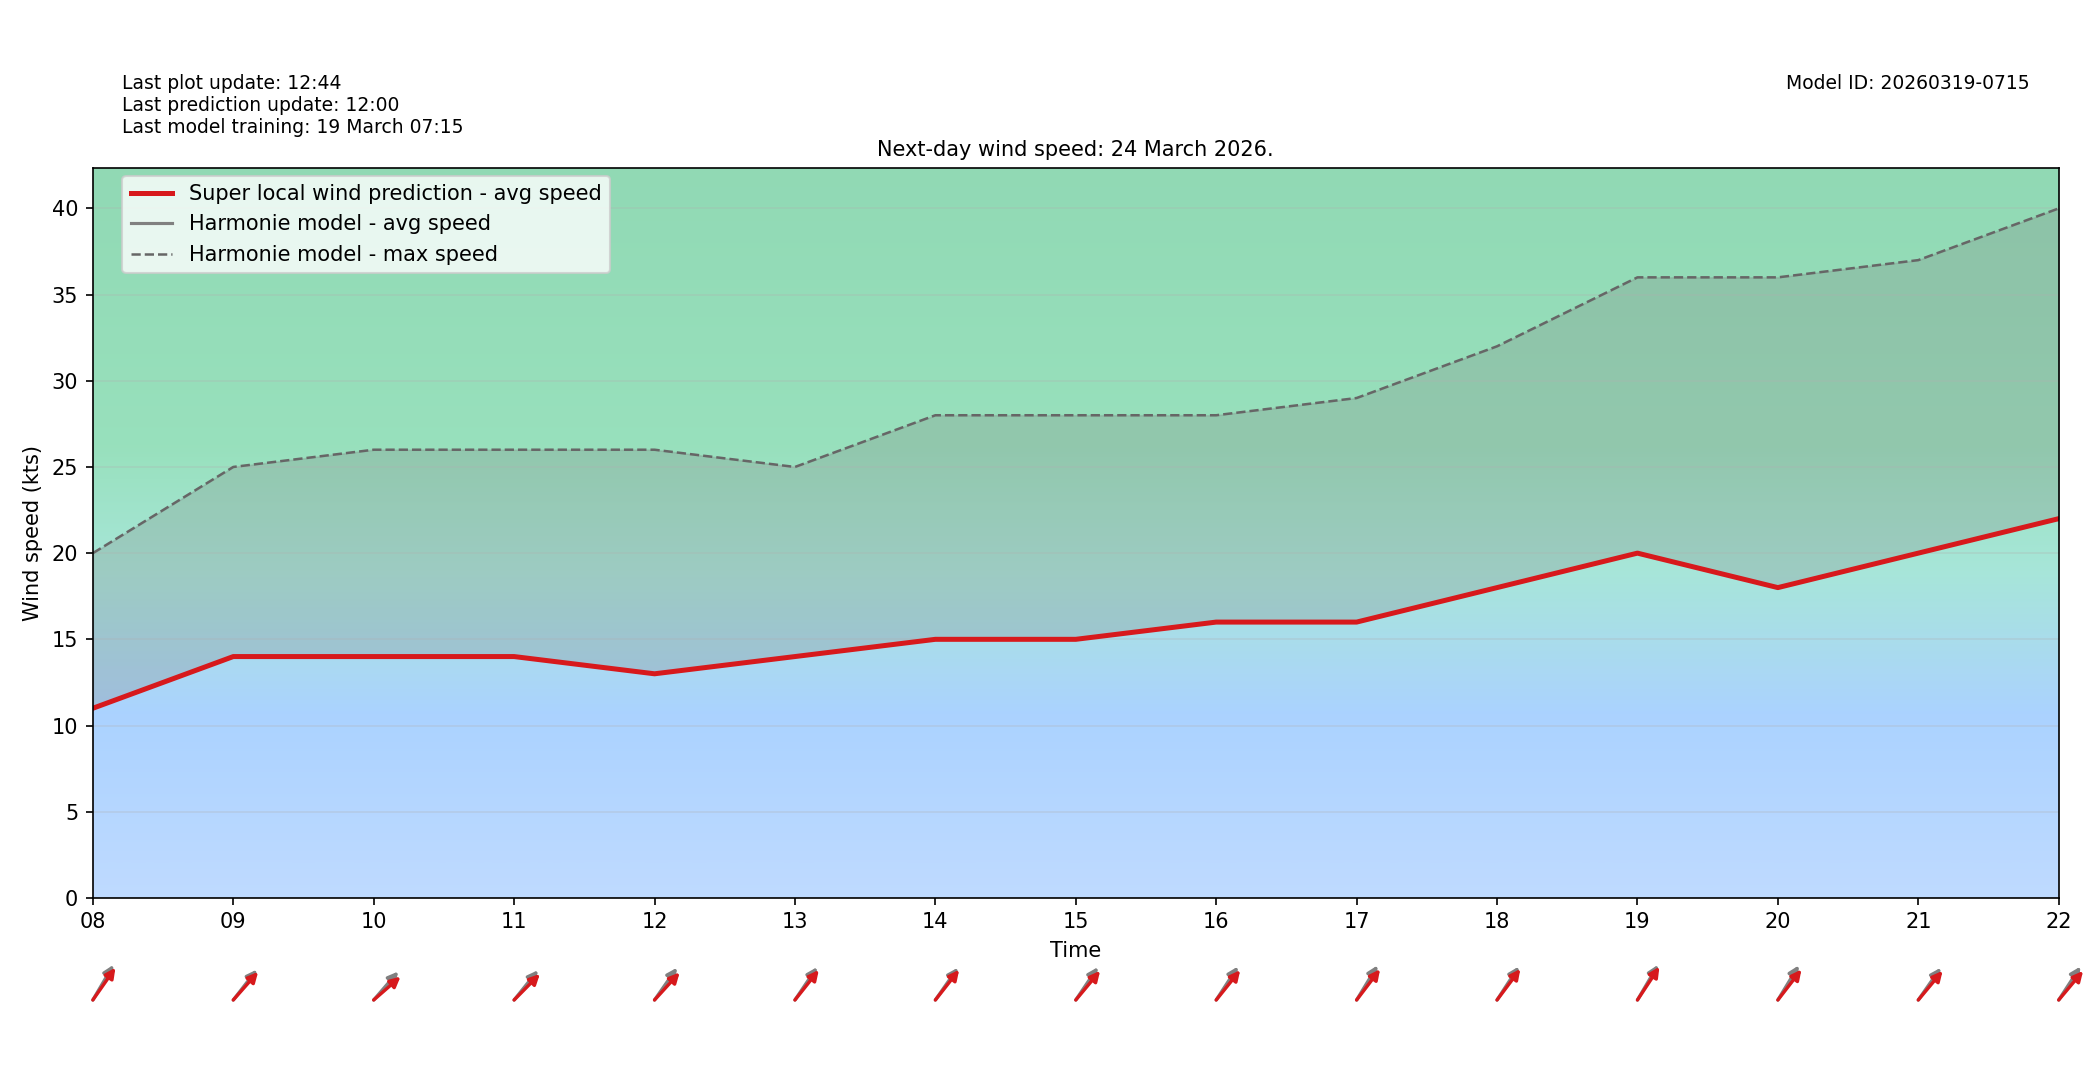

The file beside this chart, header and first rows:
target_time_utc, hour_utc, forecast_wind_speed, lstm_pred_wind_speed, delta_speed_lstm_minus_forecast, forecast_wind_dir_deg, lstm_pred_wind_dir_deg, delta_dir_lstm_minus_forecast
2026-03-24T00:00:00Z, 00, 5.0, 5.0, 0.0, 210.0, 215.9, 5.92
2026-03-24T01:00:00Z, 01, 6.0, 6.0, 0.0, 215.0, 219.6, 4.551
2026-03-24T02:00:00Z, 02, 7.0, 7.0, 0.0, 228.0, 232.6, 4.615
2026-03-24T03:00:00Z, 03, 6.0, 6.0, 0.0, 218.0, 222.7, 4.75
2026-03-24T04:00:00Z, 04, 7.0, 7.0, 0.0, 213.0, 217.8, 4.839
2026-03-24T05:00:00Z, 05, 7.0, 7.0, 0.0, 209.0, 213.1, 4.12
2026-03-24T06:00:00Z, 06, 8.0, 8.0, 0.0, 209.0, 214.9, 5.901
2026-03-24T07:00:00Z, 07, 10.0, 10.0, 0.0, 219.0, 222.5, 3.469
2026-03-24T08:00:00Z, 08, 11.0, 11.0, 0.0, 222.0, 227, 5.013
2026-03-24T09:00:00Z, 09, 14.0, 14.0, 0.0, 230.0, 233.6, 3.593
2026-03-24T10:00:00Z, 10, 14.0, 14.0, 0.0, 233.0, 240.4, 7.417
2026-03-24T11:00:00Z, 11, 14.0, 14.0, 0.0, 231.0, 236.6, 5.625
2026-03-24T12:00:00Z, 12, 13.0, 13.0, 0.0, 227.0, 234.5, 7.473
2026-03-24T13:00:00Z, 13, 14.0, 14.0, 0.0, 226.0, 230.7, 4.661
2026-03-24T14:00:00Z, 14, 15.0, 15.0, 0.0, 227.0, 230.4, 3.425
2026-03-24T15:00:00Z, 15, 15.0, 15.0, 0.0, 226.0, 232, 6.029
2026-03-24T16:00:00Z, 16, 16.0, 16.0, 0.0, 225.0, 231, 6.006
2026-03-24T17:00:00Z, 17, 16.0, 16.0, 0.0, 223.0, 229.5, 6.505
2026-03-24T18:00:00Z, 18, 18.0, 18.0, 0.0, 225.0, 229.1, 4.062
2026-03-24T19:00:00Z, 19, 20.0, 20.0, 0.0, 222.0, 225.4, 3.415
2026-03-24T20:00:00Z, 20, 18.0, 18.0, 0.0, 223.0, 229.9, 6.917
2026-03-24T21:00:00Z, 21, 20.0, 20.0, 0.0, 227.0, 232, 5.001
2026-03-24T22:00:00Z, 22, 22.0, 22.0, 0.0, 225.0, 232.1, 7.15
2026-03-24T23:00:00Z, 23, 23.0, 23.0, 0.0, 227.0, 232.4, 5.355
